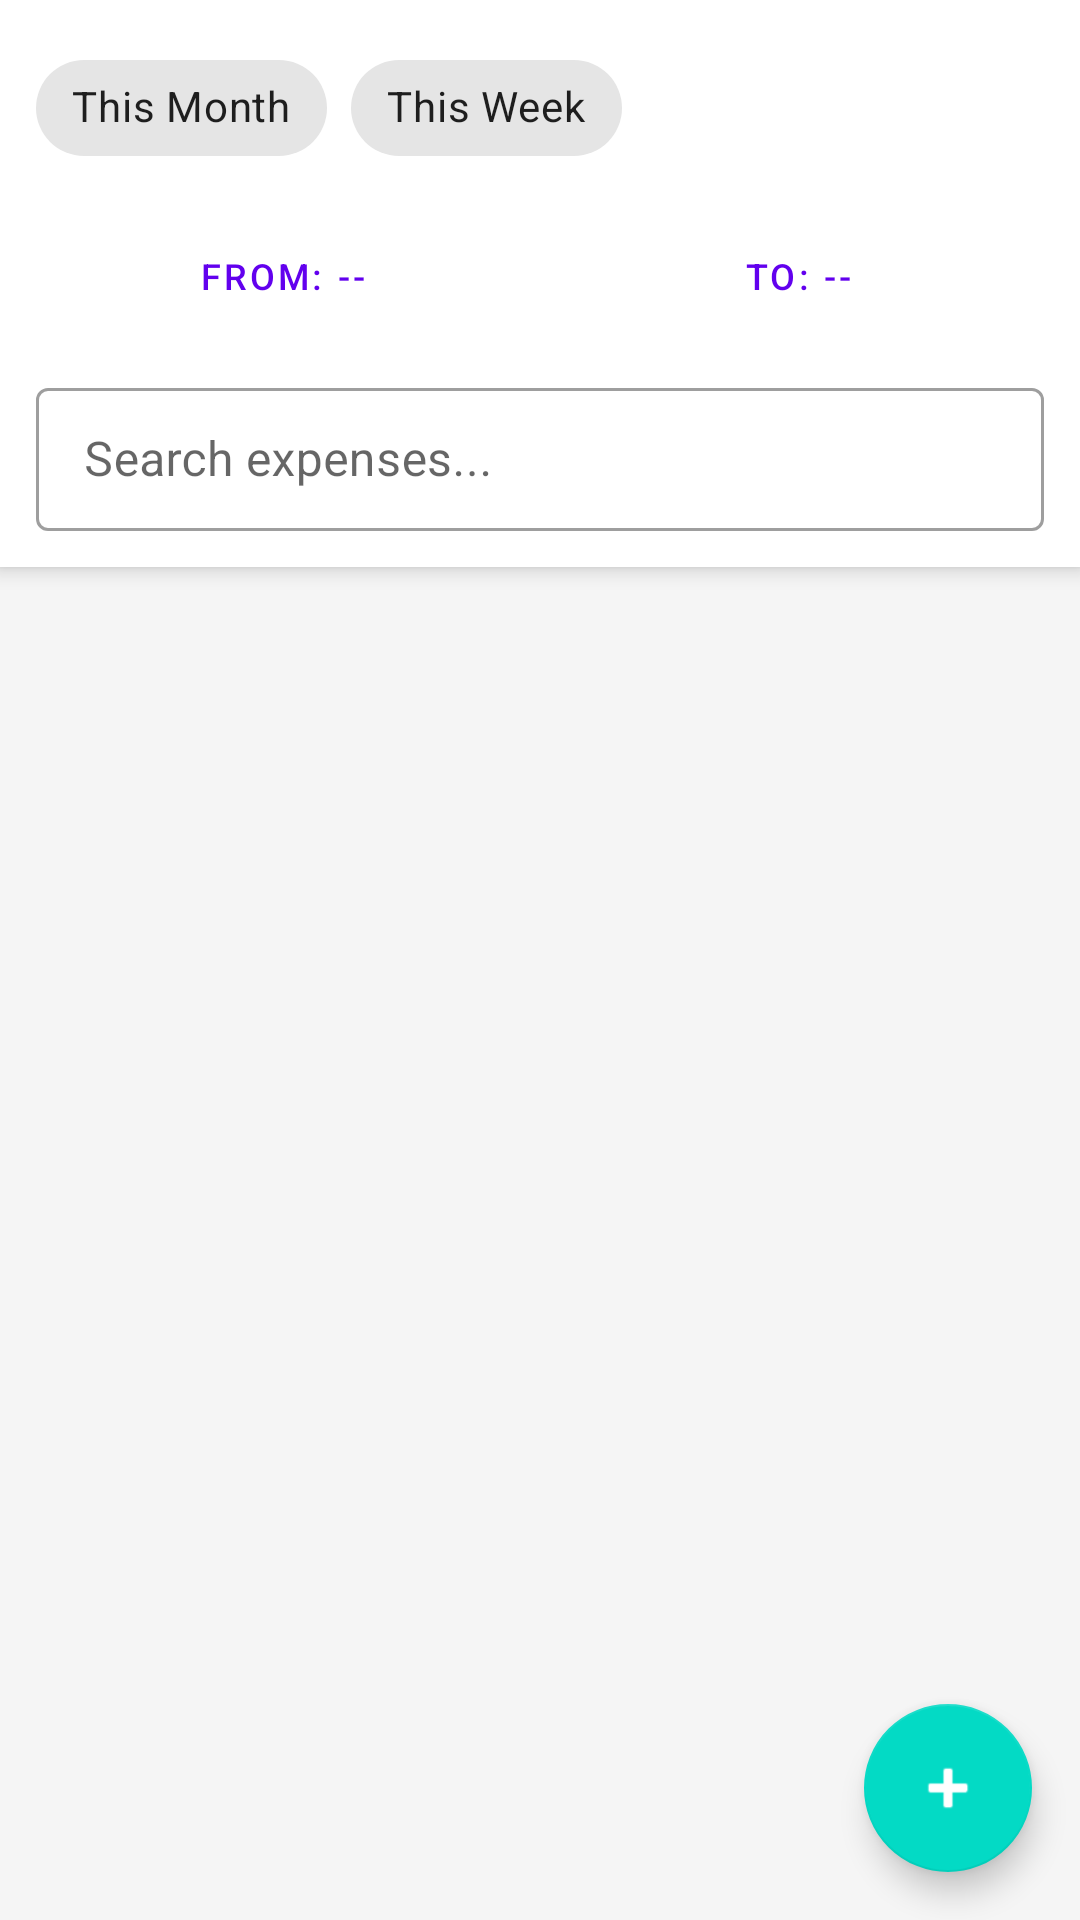

Produce the Android XML layout that renders to this screen, including the resource entries it uses.
<!-- AndroidManifest.xml: application theme Theme.BudgetWise -->
<!-- res/layout/fragment_expenses.xml -->
<?xml version="1.0" encoding="utf-8"?>
<androidx.coordinatorlayout.widget.CoordinatorLayout
    xmlns:android="http://schemas.android.com/apk/res/android"
    xmlns:app="http://schemas.android.com/apk/res-auto"
    android:layout_width="match_parent"
    android:layout_height="match_parent"
    android:background="@color/background">

    <LinearLayout
        android:layout_width="match_parent"
        android:layout_height="match_parent"
        android:orientation="vertical">

        
        <LinearLayout
            android:layout_width="match_parent"
            android:layout_height="wrap_content"
            android:background="@color/white"
            android:orientation="vertical"
            android:padding="12dp"
            android:elevation="4dp">

            
            <LinearLayout
                android:layout_width="match_parent"
                android:layout_height="wrap_content"
                android:orientation="horizontal"
                android:layout_marginBottom="8dp">

                <com.google.android.material.chip.Chip
                    android:id="@+id/chipMonth"
                    android:layout_width="wrap_content"
                    android:layout_height="wrap_content"
                    android:text="This Month"
                    android:layout_marginEnd="8dp"
                    style="@style/Widget.MaterialComponents.Chip.Action" />

                <com.google.android.material.chip.Chip
                    android:id="@+id/chipWeek"
                    android:layout_width="wrap_content"
                    android:layout_height="wrap_content"
                    android:text="This Week"
                    style="@style/Widget.MaterialComponents.Chip.Action" />

            </LinearLayout>

            
            <LinearLayout
                android:layout_width="match_parent"
                android:layout_height="wrap_content"
                android:orientation="horizontal"
                android:layout_marginBottom="8dp">

                <Button
                    android:id="@+id/btnFrom"
                    android:layout_width="0dp"
                    android:layout_height="wrap_content"
                    android:layout_weight="1"
                    android:layout_marginEnd="8dp"
                    android:text="From: --"
                    android:textSize="12sp"
                    style="@style/Widget.MaterialComponents.Button.OutlinedButton" />

                <Button
                    android:id="@+id/btnTo"
                    android:layout_width="0dp"
                    android:layout_height="wrap_content"
                    android:layout_weight="1"
                    android:text="To: --"
                    android:textSize="12sp"
                    style="@style/Widget.MaterialComponents.Button.OutlinedButton" />

            </LinearLayout>

            
            <com.google.android.material.textfield.TextInputLayout
                android:layout_width="match_parent"
                android:layout_height="wrap_content"
                android:hint="Search expenses..."
                style="@style/Widget.MaterialComponents.TextInputLayout.OutlinedBox.Dense">

                <com.google.android.material.textfield.TextInputEditText
                    android:id="@+id/etSearch"
                    android:layout_width="match_parent"
                    android:layout_height="wrap_content"
                    android:inputType="text"
                    android:maxLines="1" />
            </com.google.android.material.textfield.TextInputLayout>

        </LinearLayout>

        <TextView
            android:id="@+id/tvEmpty"
            android:layout_width="match_parent"
            android:layout_height="wrap_content"
            android:gravity="center"
            android:padding="32dp"
            android:text="No expenses found for this period."
            android:textColor="@color/text_secondary"
            android:textSize="15sp"
            android:visibility="gone" />

        <androidx.recyclerview.widget.RecyclerView
            android:id="@+id/rvExpenses"
            android:layout_width="match_parent"
            android:layout_height="0dp"
            android:layout_weight="1"
            android:clipToPadding="false"
            android:paddingBottom="80dp" />

    </LinearLayout>

    <com.google.android.material.floatingactionbutton.FloatingActionButton
        android:id="@+id/fabAddExpense"
        android:layout_width="wrap_content"
        android:layout_height="wrap_content"
        android:layout_gravity="bottom|end"
        android:layout_margin="16dp"
        android:src="@android:drawable/ic_input_add"
        app:tint="@color/white" />

</androidx.coordinatorlayout.widget.CoordinatorLayout>
<!-- resources referenced by this layout -->
<resources>
  <color name="background">#FFF5F5F5</color>
  <color name="text_secondary">#FF757575</color>
  <color name="white">#FFFFFFFF</color>
  <style name="Theme.BudgetWise" parent="Theme.MaterialComponents.DayNight.NoActionBar">
          <item name="colorPrimary">@color/purple_500</item>
          <item name="colorPrimaryVariant">@color/purple_700</item>
          <item name="colorOnPrimary">@color/white</item>
          <item name="colorSecondary">@color/teal_200</item>
          <item name="colorSecondaryVariant">@color/teal_700</item>
          <item name="colorOnSecondary">@color/black</item>
          <item name="android:statusBarColor">@color/purple_700</item>
          <item name="android:windowBackground">@color/background</item>
      </style>
  <color name="purple_500">#FF6200EE</color>
  <color name="purple_700">#FF3700B3</color>
  <color name="teal_200">#FF03DAC5</color>
  <color name="teal_700">#FF018786</color>
  <color name="black">#FF000000</color>
</resources>
